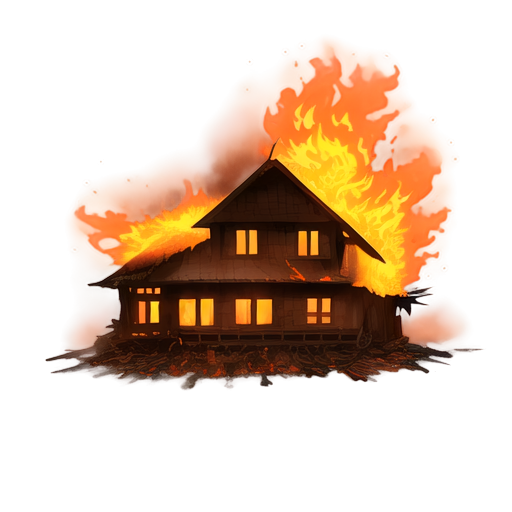
Generation parameters embedded in this image by AUTOMATIC1111 Stable Diffusion web UI or a fork of it (Forge, ...) (PNG 'parameters' text chunk):
A wooden house engulfed in flames, 2D animation style, vibrant orange and yellow fire consuming the structure, thick smoke billowing into the sky, glowing embers scattering in the air, partially collapsed roof with fiery beams, intense and dramatic lighting, darkened and scorched wood textures, minimal background, focused composition, realistic and dynamic depiction of fire and destruction, suitable for a standalone illustration
Steps: 20, Sampler: Euler a, Schedule type: Automatic, CFG scale: 7, Seed: 268962516, Size: 512x512, Model hash: 481989b6f0, Model: AnythingXL_v50, layerdiffusion_enabled: True, layerdiffusion_method: (SD1.5) Only Generate Transparent Image (Attention Injection), layerdiffusion_weight: 1, layerdiffusion_ending_step: 1, layerdiffusion_fg_image: False, layerdiffusion_bg_image: False, layerdiffusion_blend_image: False, layerdiffusion_resize_mode: Crop and Resize, layerdiffusion_fg_additional_prompt: , layerdiffusion_bg_additional_prompt: , layerdiffusion_blend_additional_prompt: , Version: f2.0.1v1.10.1-previous-622-g1f140749